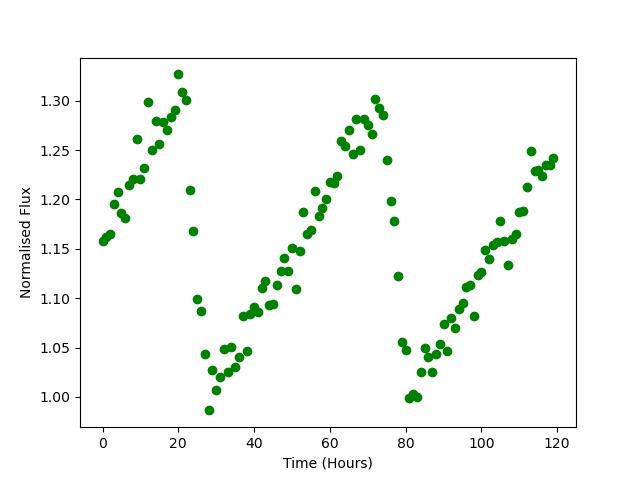

Source data for this figure (header and first rows):
Time, Flux
0.0, 1.157
1.0, 1.162
2.0, 1.165
3.0, 1.195
4.0, 1.208
5.0, 1.187
6.0, 1.181
7.0, 1.215
8.0, 1.22
9.0, 1.261
10.0, 1.221
11.0, 1.232
12.0, 1.298
13.0, 1.25
14.0, 1.28
15.0, 1.256
16.0, 1.279
17.0, 1.27
18.0, 1.283
19.0, 1.29
20.0, 1.327
21.0, 1.309
22.0, 1.3
23.0, 1.209
24.0, 1.168
25.0, 1.099
26.0, 1.087
27.0, 1.043
28.0, 0.9863
29.0, 1.027
30.0, 1.007
31.0, 1.02
32.0, 1.049
33.0, 1.025
34.0, 1.051
35.0, 1.03
36.0, 1.04
37.0, 1.082
38.0, 1.047
39.0, 1.084
40.0, 1.091
41.0, 1.086
42.0, 1.11
43.0, 1.117
44.0, 1.093
45.0, 1.094
46.0, 1.113
47.0, 1.128
48.0, 1.141
49.0, 1.128
50.0, 1.151
51.0, 1.109
52.0, 1.148
53.0, 1.187
54.0, 1.165
55.0, 1.169
56.0, 1.208
57.0, 1.183
58.0, 1.191
59.0, 1.201
... 60 more rows
